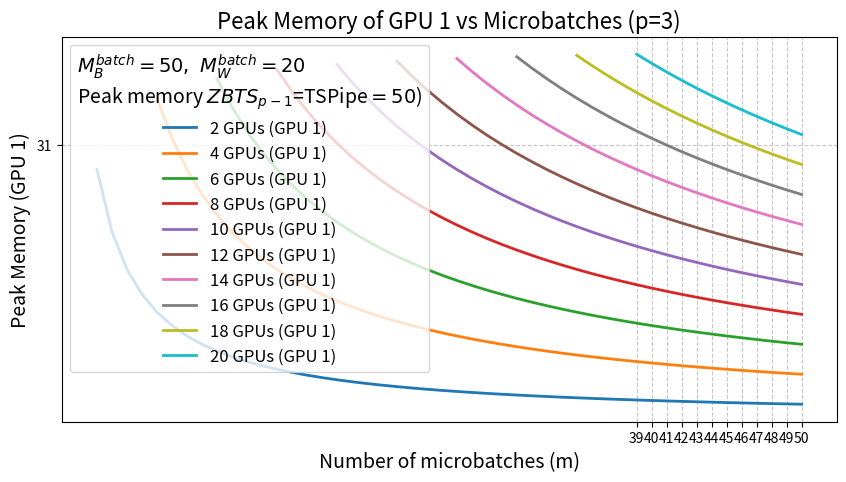

Here is the Python script that generated this plot:
import numpy as np

import matplotlib.pyplot as plt

# Parameters
M_B_batch = 50  # batch-level backward memory (arbitrary units)
M_W_batch = 20  # batch-level weight gradient memory (arbitrary units)

# TSPipe peak memory (set this value as needed)
tspipe_peak_memory = 50  # example value

# Function to compute peak memory for given stage i
def peak_memory(i, m, M_B_batch, M_W_batch, p):
    return ((p - i) * M_B_batch + (m - (p - i)) * M_W_batch) / m


p_values = np.arange(2, 21, 2)
microbatches_values = [np.arange(2*p-1, 51, 1) for p in p_values]

plt.figure(figsize=(10, 5))
for p, microbatches in zip(p_values, microbatches_values):
    # Memory of GPU 1 (highest) from p total GPUs.
    peak_gpu1 = [peak_memory(1, m, M_B_batch, M_W_batch, p) for m in microbatches]
    
    plt.plot(microbatches, peak_gpu1, label=f"{p} GPUs (GPU 1)", linewidth=2)


# Plotting

# Update legend to mention ZBTS_{p-1} and TSPipe
legend_text = (
    f"$M_B^{{batch}}={M_B_batch},\ M_W^{{batch}}={M_W_batch}$\n"
    f"Peak memory $ZBTS_{{p-1}}$=TSPipe$={tspipe_peak_memory}$)"
)
plt.legend(title=legend_text, fontsize=12, title_fontsize=14)

plt.title("Peak Memory of GPU 1 vs Microbatches (p=3)", fontsize=16)
plt.xlabel("Number of microbatches (m)", fontsize=14)
plt.ylabel("Peak Memory (GPU 1)", fontsize=14)
plt.grid(True, linestyle="--", alpha=0.7)

# Set integer ticks for x and y axes
plt.xticks(microbatches)
y_min = int(min(peak_gpu1))
y_max = int(max(peak_gpu1)) + 1
plt.yticks(np.arange(y_min, y_max + 1, 5))

plt.savefig("peak_memory_gpu1_plot_p3.png")
plt.show()
